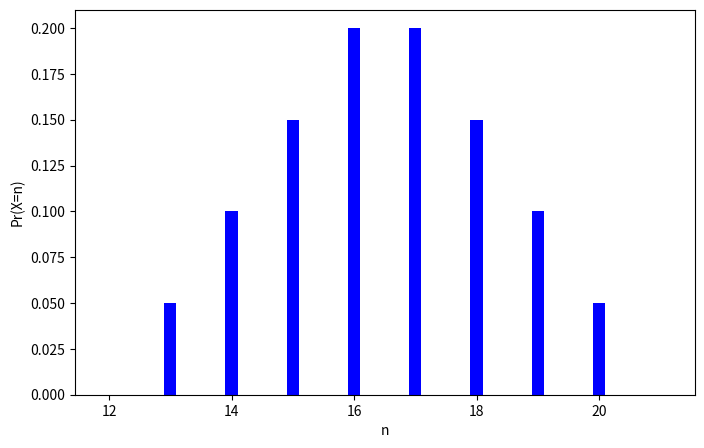

Reproduce this figure in Python.
import numpy as np
import matplotlib.pyplot as plt
 
  
# creating the dataset
data = {12:0, 13:0.05, 14:0.1, 15:0.15, 16:0.2, 17:0.2, 18:0.15, 19:0.10, 20:0.05, 21:0}
courses = list(data.keys())
values = list(data.values())
  
fig = plt.figure(figsize = (8, 5))
 
# creating the bar plot
plt.bar(courses, values, color ='blue',
        width = 0.2)
 
plt.xlabel("n")
plt.ylabel("Pr(X=n)")
plt.show()